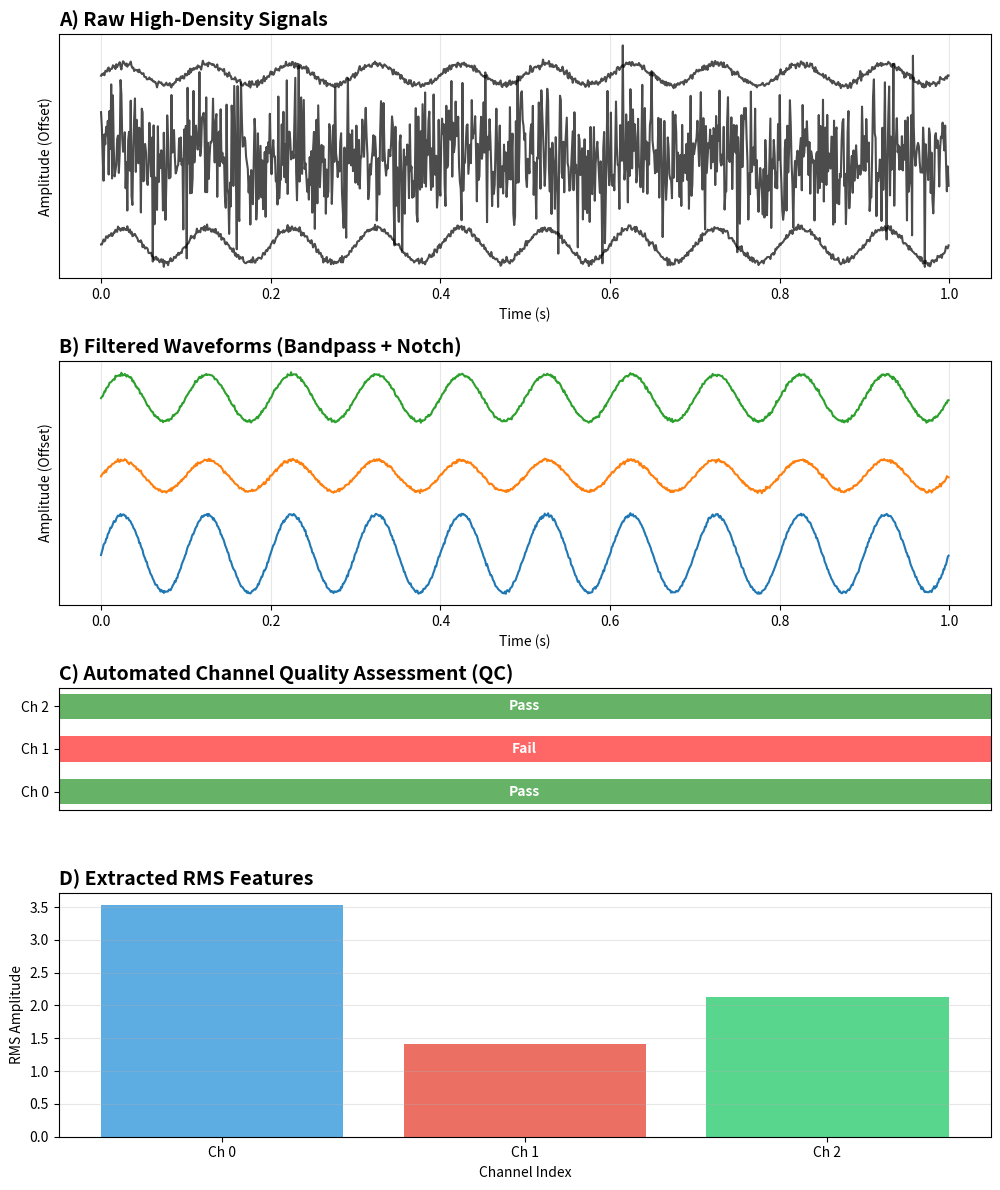

Here is the Python script that generated this plot:
import numpy as np
import matplotlib.pyplot as plt
import os

def generate_pipeline_figure(save_path):
    """
    Generates a professional 4-panel figure for the JOSS paper:
    1. Raw signal (Waterfall)
    2. Filtered signal
    3. QC Status
    4. RMS Barplot
    """
    fs = 1000
    t = np.arange(fs) / fs
    n_channels = 3
    
    # Generate Synthetic Data
    # Channel 0: High signal, Channel 1: Noisy (failed QC), Channel 2: Normal
    np.random.seed(42)
    raw = np.zeros((n_channels, len(t)))
    raw[0] = 5 * np.sin(2 * np.pi * 10 * t) + np.random.randn(len(t)) * 0.5
    raw[1] = 2 * np.sin(2 * np.pi * 10 * t) + np.random.randn(len(t)) * 10.0 # Noisy
    raw[2] = 3 * np.sin(2 * np.pi * 10 * t) + np.random.randn(len(t)) * 0.5
    
    # Filtered (simulated bandpass)
    filtered = np.zeros_like(raw)
    filtered[0] = 5 * np.sin(2 * np.pi * 10 * t) + np.random.randn(len(t)) * 0.1
    filtered[1] = 2 * np.sin(2 * np.pi * 10 * t) + np.random.randn(len(t)) * 0.1
    filtered[2] = 3 * np.sin(2 * np.pi * 10 * t) + np.random.randn(len(t)) * 0.1
    
    # QC Status
    qc_pass = [True, False, True] # Channel 1 fails
    
    # RMS
    rms = np.sqrt(np.mean(filtered**2, axis=1))
    
    # Create Figure
    fig, axes = plt.subplots(4, 1, figsize=(10, 12), gridspec_kw={'height_ratios': [2, 2, 1, 2]})
    plt.subplots_adjust(hspace=0.4)
    
    # 1. Raw Waterfall
    for i in range(n_channels):
        axes[0].plot(t, raw[i] + i * 25, color='black', alpha=0.7)
    axes[0].set_title("A) Raw High-Density Signals", loc='left', fontsize=14, fontweight='bold')
    axes[0].set_ylabel("Amplitude (Offset)")
    axes[0].set_yticks([])
    axes[0].grid(True, alpha=0.3)
    
    # 2. Filtered
    for i in range(n_channels):
        axes[1].plot(t, filtered[i] + i * 10, label=f"Ch {i}")
    axes[1].set_title("B) Filtered Waveforms (Bandpass + Notch)", loc='left', fontsize=14, fontweight='bold')
    axes[1].set_ylabel("Amplitude (Offset)")
    axes[1].set_yticks([])
    axes[1].grid(True, alpha=0.3)
    
    # 3. QC Status
    colors = ['green', 'red', 'green']
    labels = ['Pass', 'Fail', 'Pass']
    for i in range(n_channels):
        axes[2].barh(i, 1, color=colors[i], alpha=0.6, height=0.6)
        axes[2].text(0.5, i, labels[i], ha='center', va='center', color='white', fontweight='bold')
    axes[2].set_title("C) Automated Channel Quality Assessment (QC)", loc='left', fontsize=14, fontweight='bold')
    axes[2].set_yticks(range(n_channels))
    axes[2].set_yticklabels([f"Ch {i}" for i in range(n_channels)])
    axes[2].set_xticks([])
    axes[2].set_xlim(0, 1)
    
    # 4. RMS Barplot
    axes[3].bar(range(n_channels), rms, color=['#3498db', '#e74c3c', '#2ecc71'], alpha=0.8)
    axes[3].set_title("D) Extracted RMS Features", loc='left', fontsize=14, fontweight='bold')
    axes[3].set_xticks(range(n_channels))
    axes[3].set_xticklabels([f"Ch {i}" for i in range(n_channels)])
    axes[3].set_ylabel("RMS Amplitude")
    axes[3].grid(axis='y', alpha=0.3)
    
    # Common X Axis
    axes[0].set_xlabel("Time (s)")
    axes[1].set_xlabel("Time (s)")
    axes[3].set_xlabel("Channel Index")

    plt.tight_layout()
    plt.savefig(save_path, dpi=300)
    print(f"Figure saved to {save_path}")

if __name__ == "__main__":
    output_dir = "docs/figs"
    if not os.path.exists(output_dir):
        os.makedirs(output_dir)
    generate_pipeline_figure(os.path.join(output_dir, "pipeline.png"))
